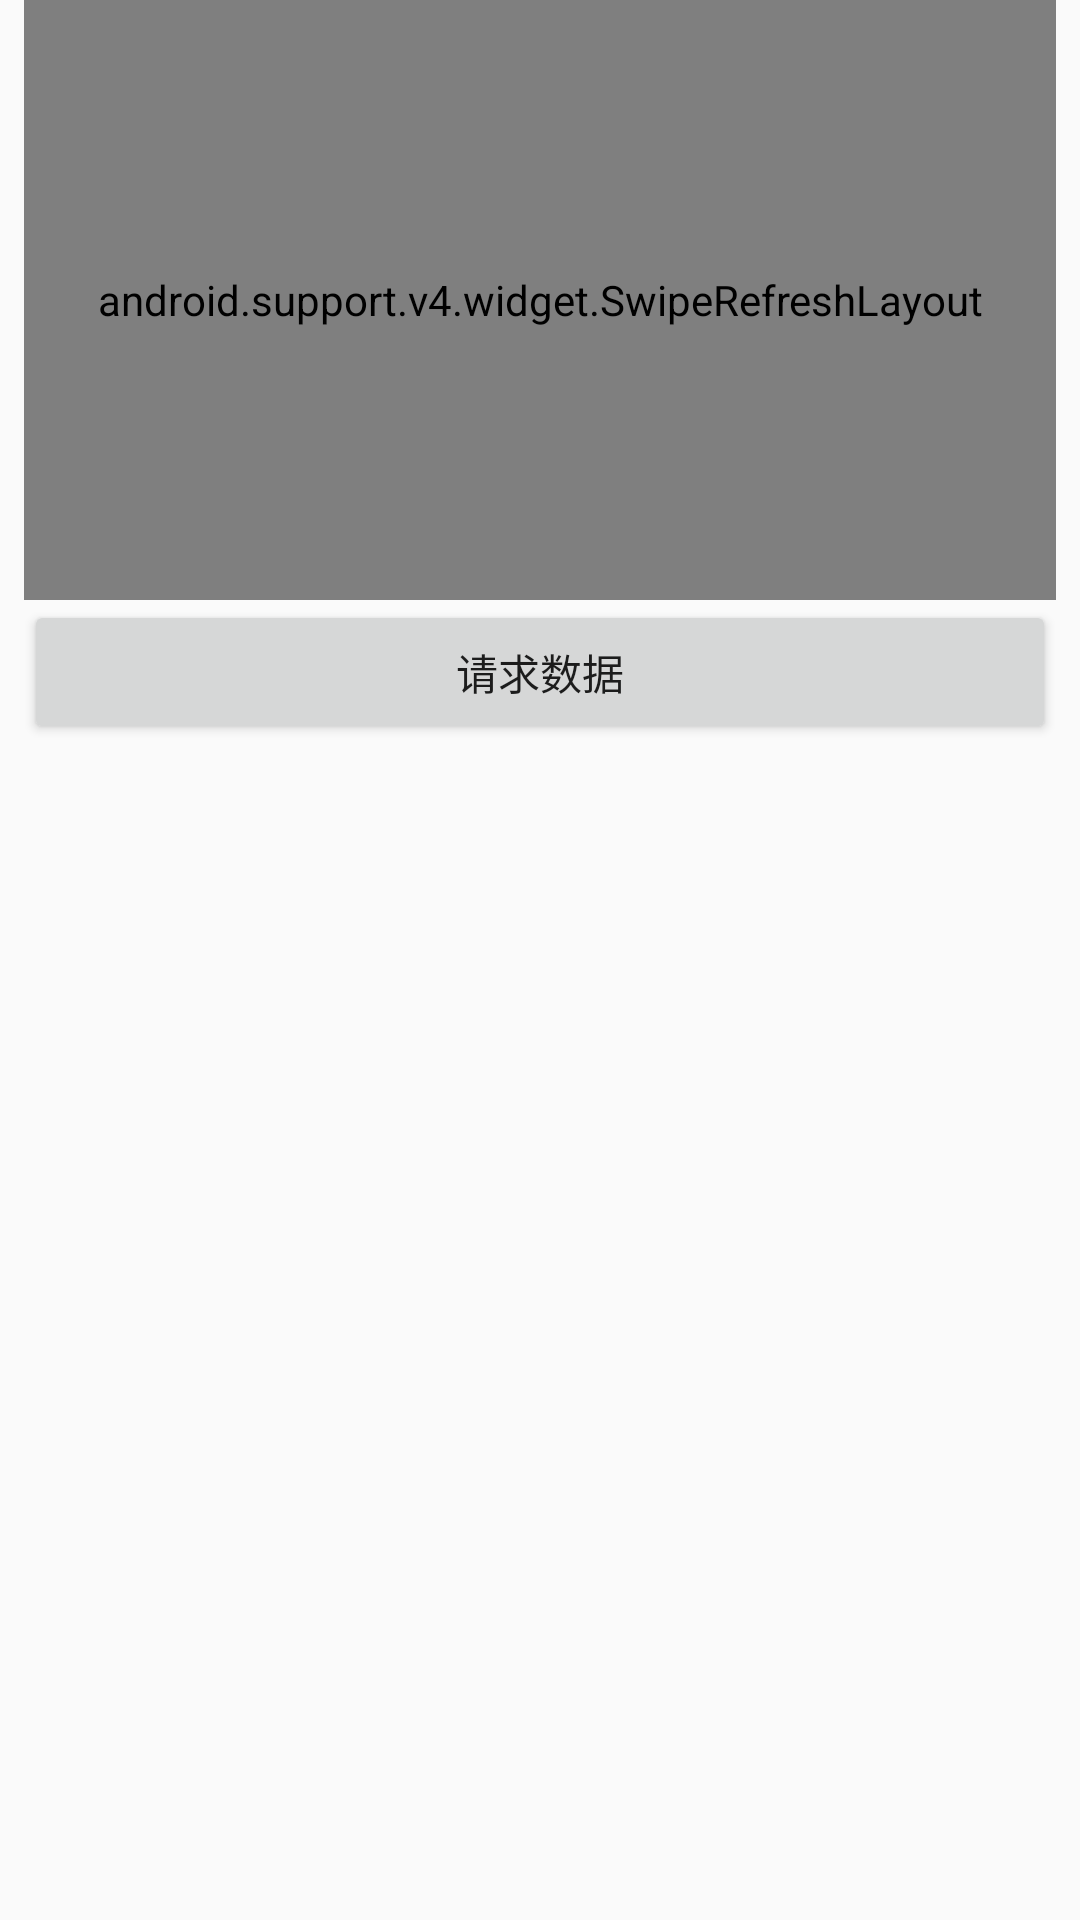

Produce the Android XML layout that renders to this screen, including the resource entries it uses.
<!-- AndroidManifest.xml: application theme AppTheme.NoActionBar -->
<!-- res/layout/fragment_token.xml -->
<?xml version="1.0" encoding="utf-8"?>
<LinearLayout xmlns:android="http://schemas.android.com/apk/res/android"
    android:layout_width="match_parent"
    android:layout_height="match_parent"
    android:gravity="end"
    android:paddingStart="8dp"
    android:paddingEnd="8dp"
    android:orientation="vertical">


    <android.support.v4.widget.SwipeRefreshLayout
        android:id="@+id/swipeRefreshLayout"
        android:layout_width="match_parent"
        android:layout_height="200dp">

        <TextView
            android:id="@+id/tokenTv"
            android:layout_width="match_parent"
            android:layout_height="200dp"
            android:background="#11333333"/>

    </android.support.v4.widget.SwipeRefreshLayout>

    <Button
        android:id="@+id/requestBt"
        android:layout_width="match_parent"
        android:layout_height="wrap_content"
        android:text="@string/request_data"/>

</LinearLayout>
<!-- resources referenced by this layout -->
<resources>
  <string name="request_data">请求数据</string>
  <style name="AppTheme.NoActionBar">
          <item name="windowActionBar">false</item>
          <item name="windowNoTitle">true</item>
      </style>
</resources>
